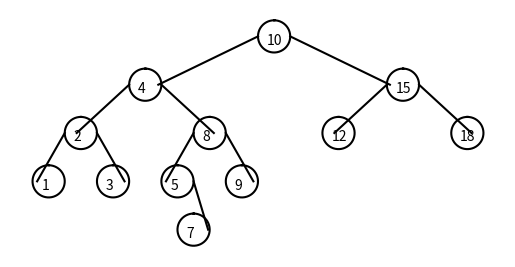

Write the Python code that produced this figure. (Note: this script raises an exception after producing the figure.)
# Code to implement a binary search tree 
# Programmed by Olac Fuentes
# Last modified February 27, 2019
#CS2302
#Fernando De Santiago
#LAB3
#Olac Fuentes, Anindita Nath and Maliheh Zargaran
#last edited 3/8/19 11:44:00 PM
#Section M/W 10:30-11:50
# -*- coding: utf-8 -*-
"""
Created on Mon Mar  4 12:27:32 2019

@author: Fernando
"""
import numpy as np
import matplotlib.pyplot as plt
import math

class BST(object):
    # Constructor
    def __init__(self, item, left=None, right=None):  
        self.item = item
        self.left = left 
        self.right = right  
        
def draw_line(ax, x1,y1,x2,y2):
  n = int(max( abs(x1-x2), abs(y1-y2)) )#the range of the lines
  x = np.linspace(x1,x2,n)
  y = np.linspace(y1,y2,n)
  ax.plot(x,y,color='k')
        


def draw_circle(ax,center,radius):
    x,y = circle(center,radius)
    ax.plot((x+radius),y,color=(0,0,0))


def circle(center,rad):
    n = int(4*rad*math.pi)#radius of each circle
    t = np.linspace(0,6.3,n)#creating the circles
    x = center[0]+rad*np.sin(t)
    y = center[1]+rad*np.cos(t)
    return x,y    
        
def Insert(T,newItem):
    if T == None:
        T =  BST(newItem)
    elif T.item > newItem:
        T.left = Insert(T.left,newItem)
    else:
        T.right = Insert(T.right,newItem)
    return T

def Delete(T,del_item):
    if T is not None:
        if del_item < T.item:
            T.left = Delete(T.left,del_item)
        elif del_item > T.item:
            T.right = Delete(T.right,del_item)
        else:  # del_item == T.item
            if T.left is None and T.right is None: # T is a leaf, just remove it
                T = None
            elif T.left is None: # T has one child, replace it by existing child
                T = T.right
            elif T.right is None:
                T = T.left    
            else: # T has two chldren. Replace T by its successor, delete successor
                m = Smallest(T.right)
                T.item = m.item
                T.right = Delete(T.right,m.item)
    return T
         
def InOrder(T):
    # Prints items in BST in ascending order
    if T is not None:
        InOrder(T.left)
        print(T.item,end = ' ')
        InOrder(T.right)
  
def InOrderD(T,space):
    # Prints items and structure of BST
    if T is not None:
        InOrderD(T.right,space+'   ')
        print(space,T.item)
        InOrderD(T.left,space+'   ')
  
def SmallestL(T):
    # Returns smallest item in BST. Returns None if T is None
    if T is None:
        return None
    while T.left is not None:
        T = T.left
    return T   
 
def Smallest(T):
    # Returns smallest item in BST. Error if T is None
    if T.left is None:
        return T
    else:
        return Smallest(T.left)

def Largest(T):
    if T.right is None:
        return T
    else:
        return Largest(T.right)   

def Find(T,k):
    # Returns the address of k in BST, or None if k is not in the tree
    if T is None or T.item == k:
        return T
    if T.item<k:
        return Find(T.right,k)
    return Find(T.left,k)
    
def FindAndPrint(T,k):
    f = Find(T,k)
    if f is not None:
        print(f.item,'found')
    else:
        print(k,'not found')

def Search(T,key):
    if T is not None:#checking tree is not none
        if key < T.item:#checking if key is less than item
            Search(T.left,key)#moving left
        elif key > T.item:#checking if key is greater than item
            Search(T.right,key)#moving right
        elif key==T.item:#key is equal to item
            print(T.item, 'found')
        else:
            print(key,'not found')
            
def BSTForArrays(B):
    if not B:
        return None
    mid=(len(B))//2#gets middle elemnt of array
    T=BST(B[mid])#puts middle element in the middle of array
    T.left=BSTForArrays(B[:mid])#makes T.left item a object in left of the array
    T.right=BSTForArrays(B[mid+1:]) #makes T.right item a object in right of the array
    return T

def BSTToArrays(T,d):
    if T is not None:
        BSTToArrays(T.left,d)#goes all the way to the left
        d+=[T.item]#adds item to the array d
        BSTToArrays(T.right,d)#goes all the way to the right
        return d
def Depth(T):
    counter=HeightCounter(T)#calls method to get total depth
    for i in range(counter):
        print('keys at depth',i,':',end=' ')#prints out message and digits at the depth
        Tiers(T,i)#gets the numbers at the depth
        print()
    
def HeightCounter(T):
    if T is None:
        return 0
    CountL=HeightCounter(T.left)#gets item on the left
    CountR=HeightCounter(T.right)#get item on the right
    if CountL>CountR: #comparing which is bigger
        return 1+CountL#adding to counter
    return 1+CountR#adding to counter

def Tiers(T,Height):
    if T is None:
        return
    if Height==0:#checking if i is 0
        print(T.item,end=' ')#returning the item
    else:
        Tiers(T.left,Height-1)#gets item on left
        Tiers(T.right,Height-1)#gets item on the right

def Tree(ax,x,y,width,heightcounter,T):
    if T is not None:
        draw_circle(ax,[x,y],4)#draws the circle
        ax.text(x+2.2,y-1.8,T.item,size=10)#writes the text
    if T.left is not None:
        draw_line(ax,x,y,x-(1.9**heightcounter),y-width)#draws left line
        Tree(ax,x-2**heightcounter,y-width,width,heightcounter-1,T.left)#recursively calls next node to the left
    if T.right is not None:
        draw_line(ax,x+8,y,x+8+(1.9**heightcounter),y-width)#draws right line
        Tree(ax,x+(2**heightcounter),y-width,width,heightcounter-1,T.right)#recursively calls next node to the right

# Code to test the functions above
T = None
A = [10,4,15,2,8,12,18,1,3,5,9,7]
B=[1,2,3,4,5,6,7]
for a in A:
    T = Insert(T,a)
InOrder(T)
fig, ax=plt.subplots()
d=HeightCounter(T)
Tree(ax,0,0,12,d,T)
ax.set_aspect(1.0)
plt.show()
plt.axis('off')
print()
Search(T,4)
print()
InOrderD(T,'')
print()
Depth(T)
T=BSTForArrays(B)
InOrderD(T,'')
fig, ax1=plt.subplots()
d=HeightCounter(T)
DrawTree(ax1,0,0,12,d,T)
ax1.set_aspect(1.0)
plt.show()
plt.axis('off')
C=[]
BSTToArrays(T,C)
print(C)
#
#print(SmallestL(T).item)
#print(Smallest(T).item)
#
#FindAndPrint(T,40)
#FindAndPrint(T,110)
#Search(T,7)
#n=60
#print('Delete',n,'Case 1, deleted node is a leaf')
#T = Delete(T,n) #Case 1, deleted node is a leaf
#InOrderD(T,'')
#print('####################################')
#
#n=90      
#print('Delete',n,'Case 2, deleted node has one child')      
#T = Delete(T,n) #Case 2, deleted node has one child
#InOrderD(T,'')
#print('####################################')
#
#n=70      
#print('Delete',n,'Case 3, deleted node has two children') 
#T = Delete(T,n) #Case 3, deleted node has two children
#InOrderD(T,'')
#
#n=40      
#print('Delete',n,'Case 3, deleted node has two children') 
#T = Delete(T,n) #Case 3, deleted node has two children
#InOrderD(T,'')